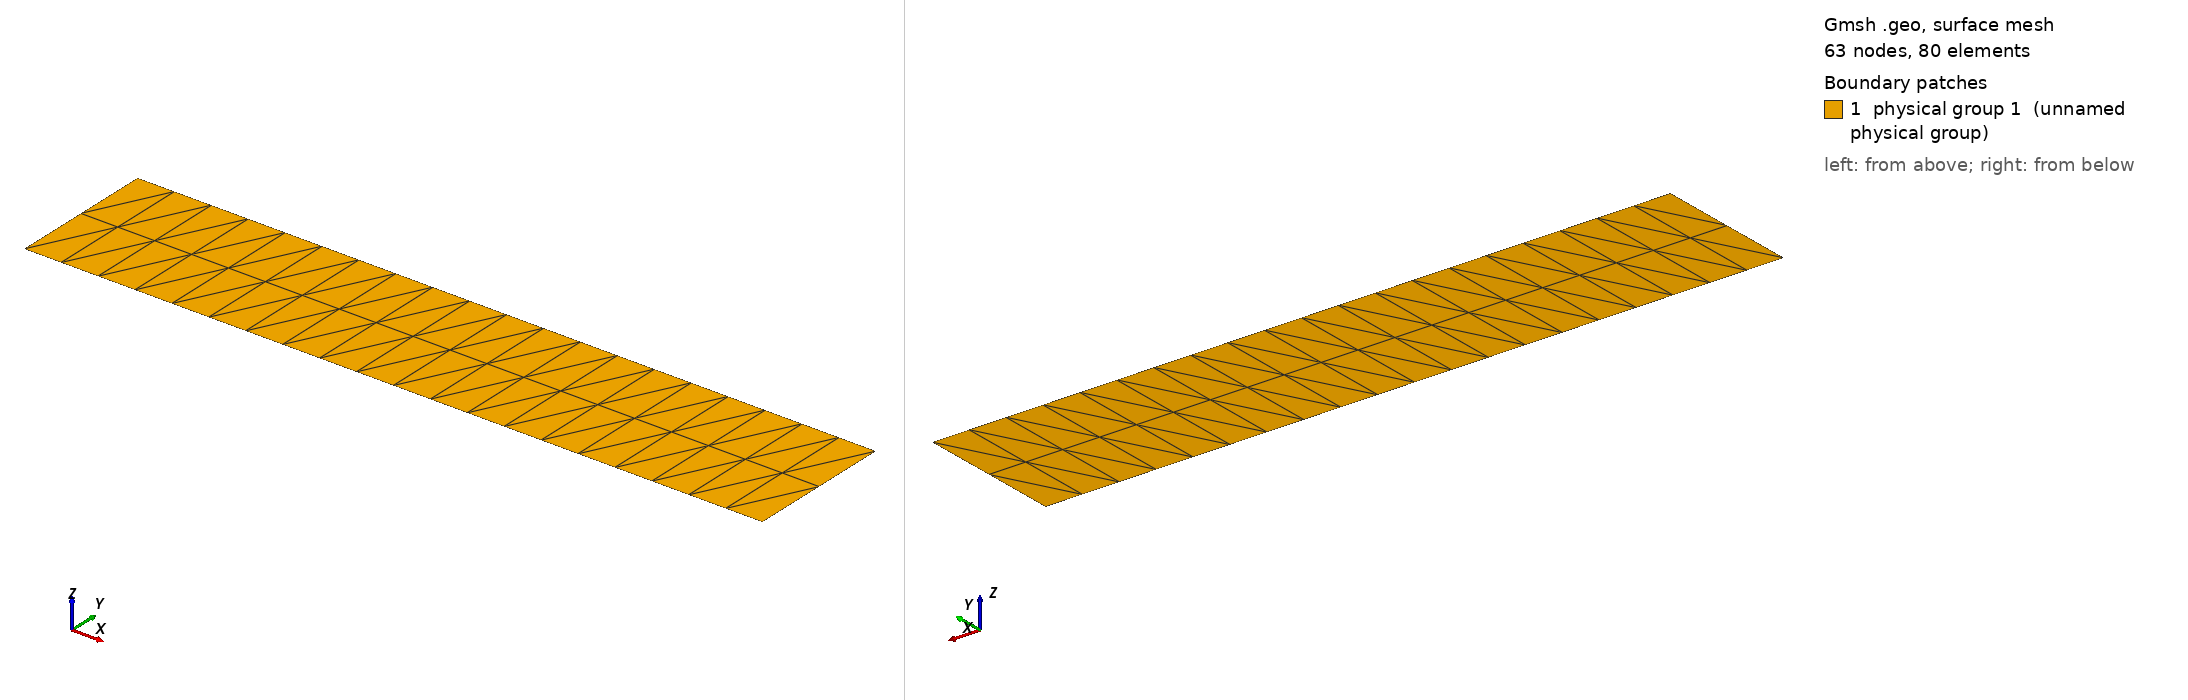

Gmsh geometry script, surface-meshed: 63 nodes, 80 surface elements. Boundary patches (legend numbers): 1 physical group 1 (unnamed physical group). Left view from above one corner, right view from below the opposite corner. Legend entries are the model's physical surfaces. The drawing asked Gmsh for element sizes between 1% and 20% of the model's largest extent; the script's own settings can give other sizes.

=== channel.geo (drawn) ===
Point (1) = {0, -1, 0, 1.9};
Point (2) = {0, 1, 0, 1.9};
Line (1) = {1, 2};

Extrude {10,0,0} {
  Line{1};Layers{20};
}

// Volume number for whole domain.
Physical Surface (1) = {5};
// Top and bottom of the box.
Physical Line(333) = {3,4};
// Right wall
Physical Line(444) = {2};
// Left wall
Physical Line(666) = {1};
